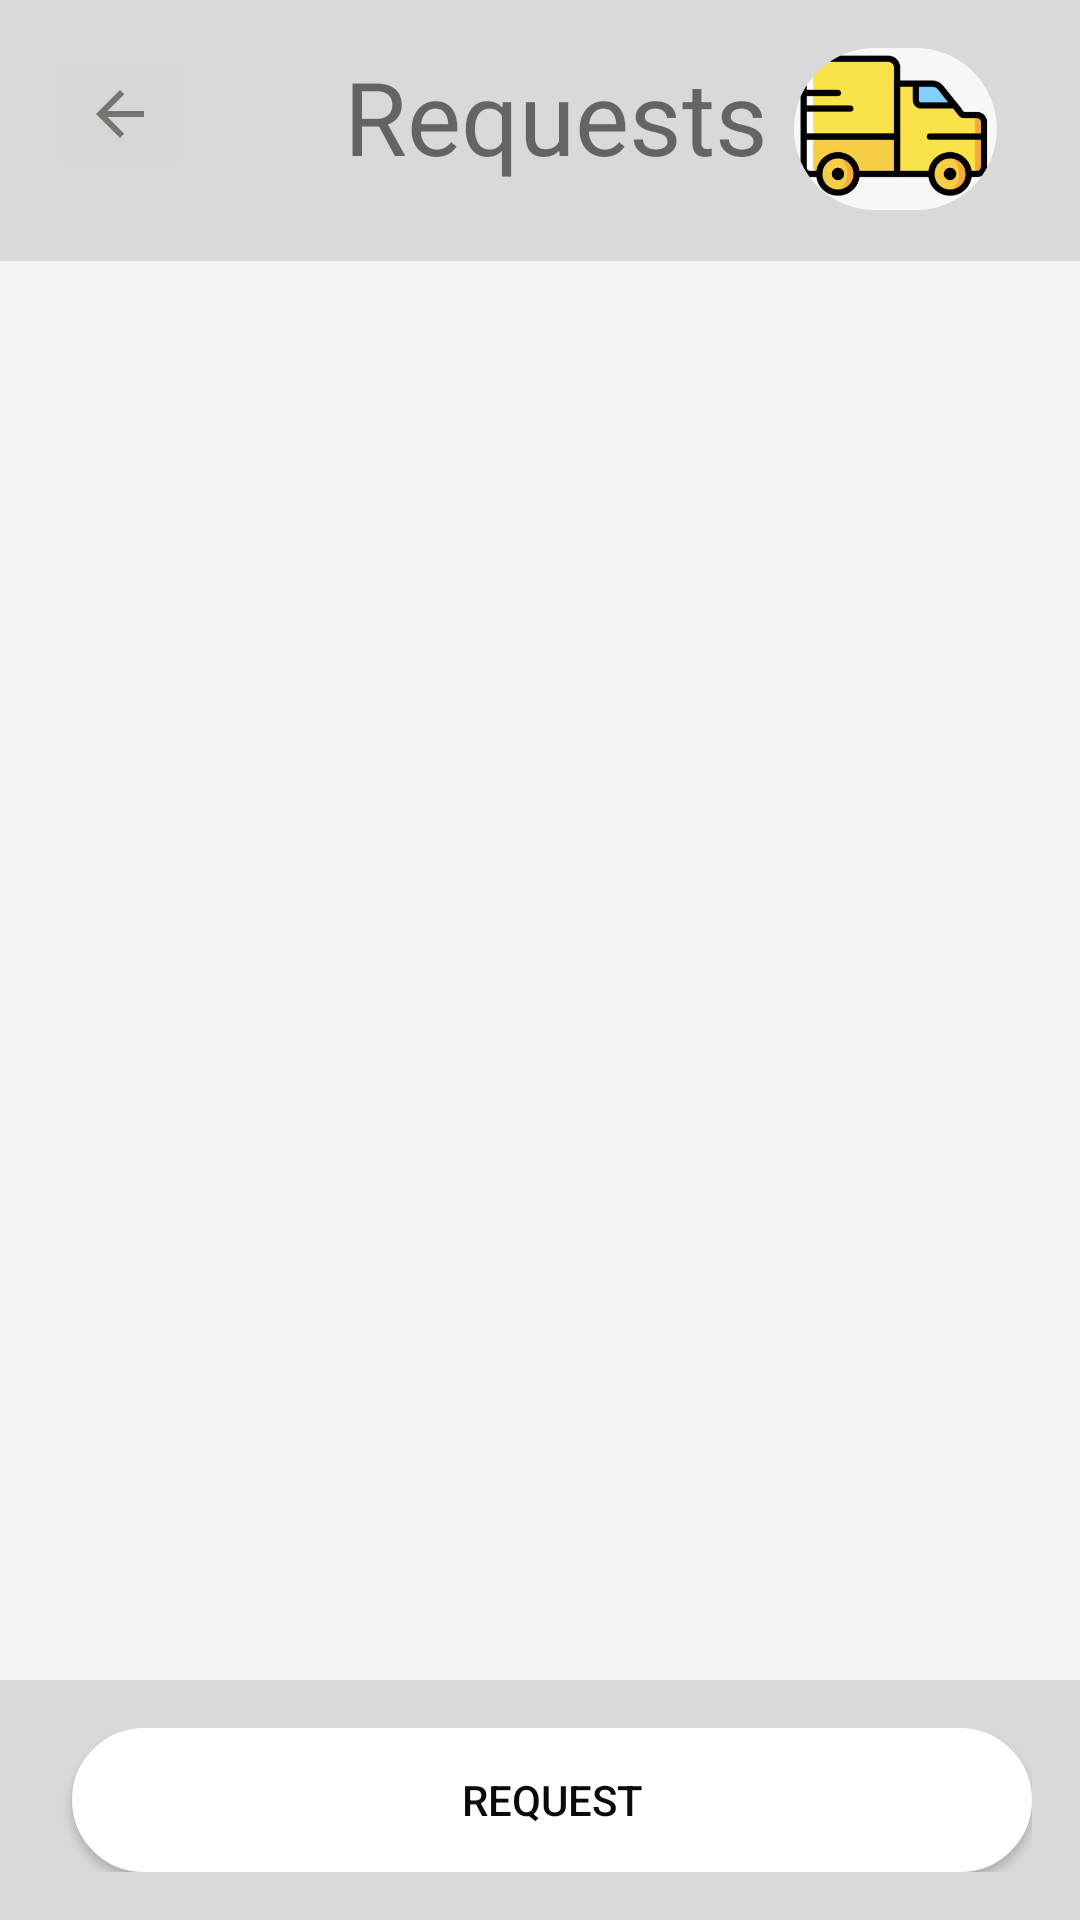

This screen was rendered from an Android layout file. Write that file and the resources it references.
<!-- AndroidManifest.xml: activity theme Theme.SGNOTrash.NoActionBar -->
<!-- res/layout/activity_request.xml -->
<?xml version="1.0" encoding="utf-8"?>
<androidx.constraintlayout.widget.ConstraintLayout xmlns:android="http://schemas.android.com/apk/res/android"
    xmlns:app="http://schemas.android.com/apk/res-auto"
    xmlns:tools="http://schemas.android.com/tools"
    android:layout_width="match_parent"
    android:layout_height="match_parent"
    tools:context=".ReportActivity">
    <LinearLayout
        android:layout_width="match_parent"
        android:layout_height="match_parent"
        android:orientation="vertical"
        android:background="@color/lightgrey">

        
        <LinearLayout
            android:layout_width="match_parent"
            android:layout_height="wrap_content"
            android:orientation="horizontal"
            android:padding="16dp"
            >

            <ImageButton
                android:id="@+id/backButton"
                android:layout_width="wrap_content"
                android:layout_height="wrap_content"
                android:src="@drawable/baseline_arrow_back_24" />

            <TextView
                android:layout_width="176dp"
                android:layout_height="55dp"
                android:layout_marginStart="16dp"
                android:text="Requests"
                android:textAlignment="viewEnd"
                android:textSize="34sp" />

            <ImageView
                android:layout_width="85dp"
                android:layout_height="54dp"
                android:src="@drawable/img_8">

            </ImageView>

        </LinearLayout>

        
        <androidx.recyclerview.widget.RecyclerView
            android:id="@+id/recyclerView"
            android:layout_width="match_parent"
            android:layout_height="0dp"
            android:layout_weight="1"
            android:background="#F4F4F4" />

        
        <LinearLayout
            android:layout_width="match_parent"
            android:layout_height="wrap_content"
            android:orientation="horizontal"
            android:padding="16dp">

            <Button
                android:id="@+id/btnAdd"
                android:layout_width="0dp"
                android:layout_height="wrap_content"
                android:layout_marginStart="8dp"
                android:layout_weight="1"
                android:background="@drawable/bg_search"
                android:text="Request"
                android:textColor="#0B0A0A"
                app:iconTint="#101010" />


        </LinearLayout>

    </LinearLayout>

</androidx.constraintlayout.widget.ConstraintLayout>
<!-- resources referenced by this layout -->
<resources>
  <color name="lightgrey">#D9D9D9</color>
  <!-- drawable baseline_arrow_back_24 (drawable) -->
  <vector android:autoMirrored="true" android:height="24dp"
      android:tint="#767671" android:viewportHeight="24"
      android:viewportWidth="24" android:width="24dp" xmlns:android="http://schemas.android.com/apk/res/android">
      <path android:fillColor="@android:color/white" android:pathData="M20,11H7.83l5.59,-5.59L12,4l-8,8 8,8 1.41,-1.41L7.83,13H20v-2z"/>
  </vector>
  <!-- drawable bg_search (drawable) -->
  <?xml version="1.0" encoding="utf-8"?>
  <shape xmlns:android="http://schemas.android.com/apk/res/android"
          android:shape="rectangle">
      <solid android:color="@color/white"/>
      <stroke
          android:width="3dp"
          android:color="@color/white"/>
      <corners android:radius="40dp"/>
  </shape>
  <!-- drawable img_8: png bitmap (drawable, 20204 bytes) -->
  <style name="Theme.SGNOTrash.NoActionBar">
          <item name="windowActionBar">false</item>
          <item name="windowNoTitle">true</item>
      </style>
  <color name="white">#FFFFFFFF</color>
</resources>
